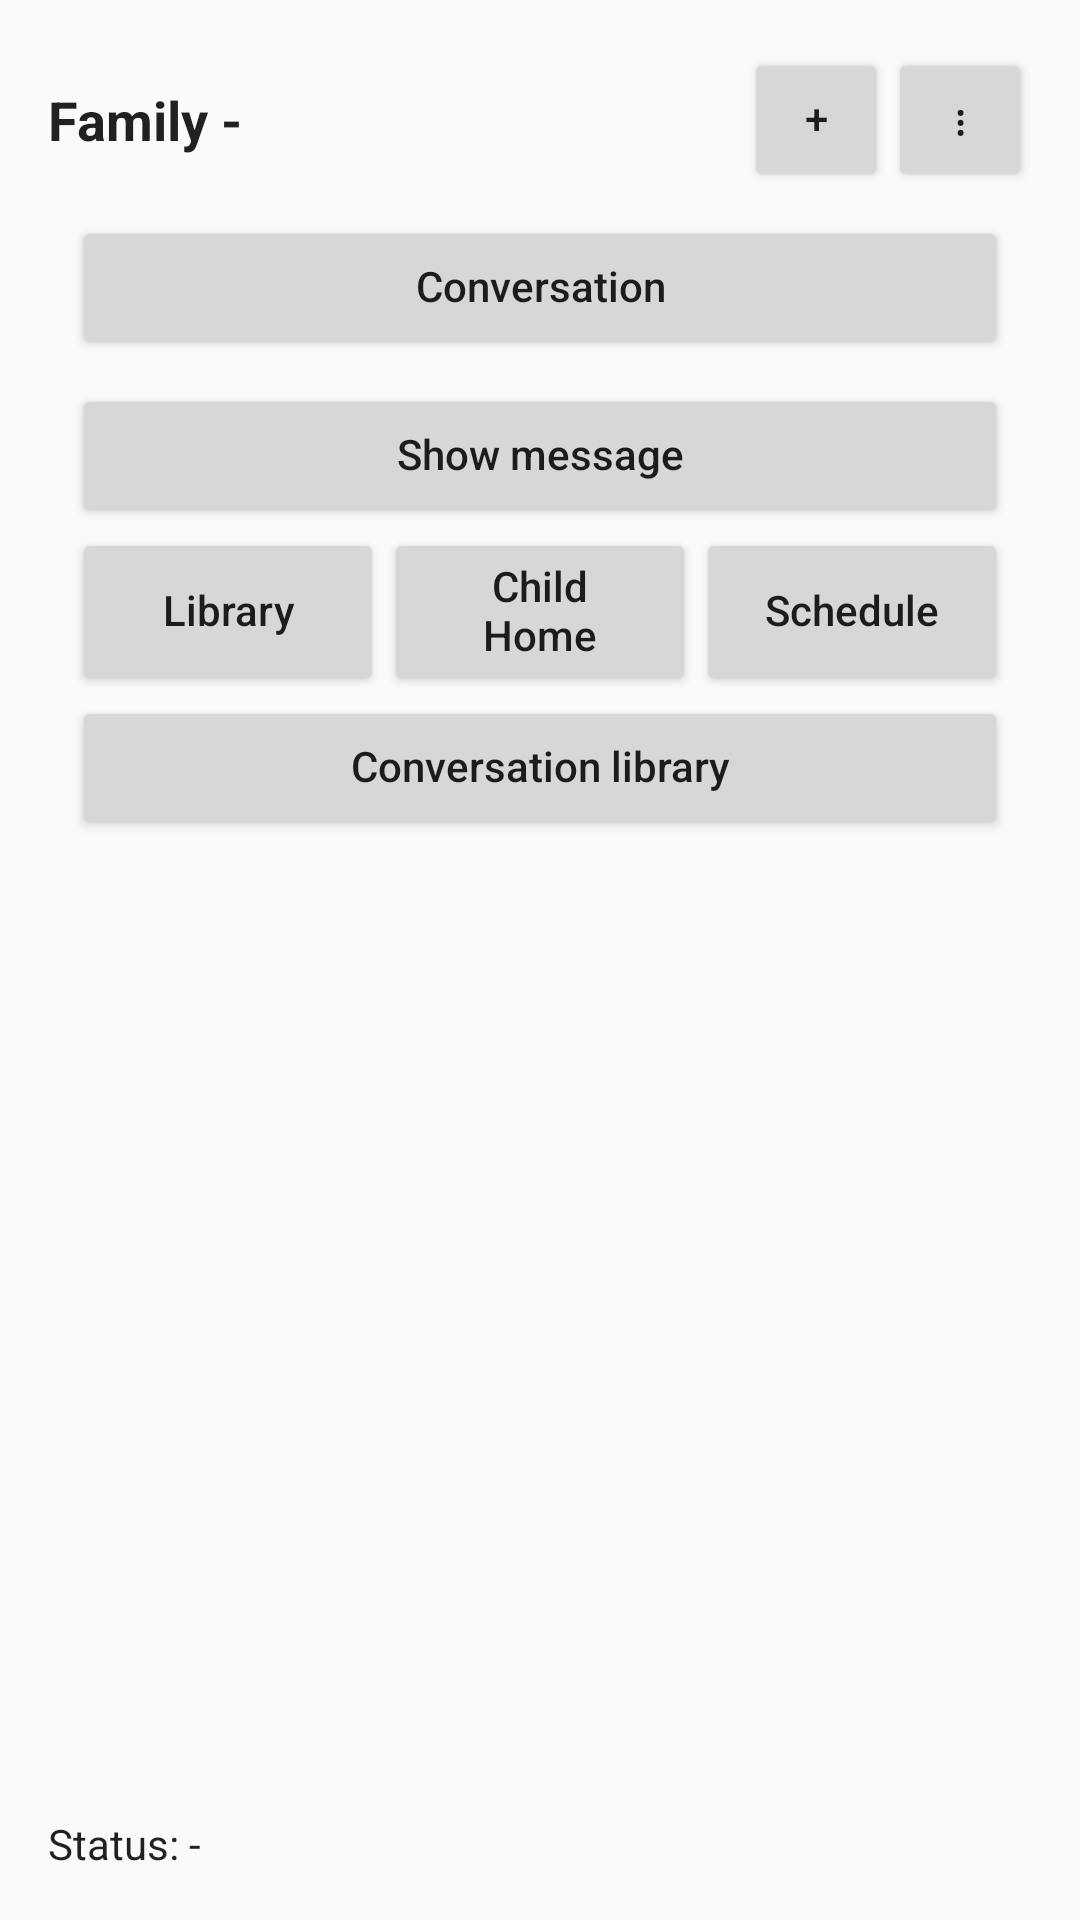

This screen was rendered from an Android layout file. Write that file and the resources it references.
<!-- AndroidManifest.xml: application theme Theme.Comuginator -->
<!-- res/layout/activity_family.xml -->
﻿<?xml version="1.0" encoding="utf-8"?>
<LinearLayout xmlns:android="http://schemas.android.com/apk/res/android"
    android:layout_width="match_parent"
    android:layout_height="match_parent"
    android:orientation="vertical"
    android:padding="16dp">

    <LinearLayout
        android:layout_width="match_parent"
        android:layout_height="wrap_content"
        android:gravity="center_vertical"
        android:orientation="horizontal">

        <TextView
            android:id="@+id/tvFamily"
            android:layout_width="0dp"
            android:layout_height="wrap_content"
            android:layout_weight="1"
            style="@style/ComuginatorText.Title"
            android:text="@string/family_title_placeholder"
            android:textSize="18sp"
            android:textStyle="bold" />

        <Button
            android:id="@+id/btnFamilyAdd"
            android:layout_width="48dp"
            android:layout_height="48dp"
            style="@style/ComuginatorButton"
            android:text="@string/plus" />

        <Button
            android:id="@+id/btnFamilyMore"
            style="@style/ComuginatorButton.More"
            android:text="@string/more" />
    </LinearLayout>

    
    <Button
        android:id="@+id/btnConversation"
        android:layout_width="match_parent"
        android:layout_height="wrap_content"
        android:layout_marginHorizontal="8dp"
        android:layout_marginTop="8dp"
        style="@style/ComuginatorButton"
        android:text="@string/conversation_mode" />

    
    <Button
        android:id="@+id/btnShowMessage"
        android:layout_width="match_parent"
        android:layout_height="wrap_content"
        android:layout_marginHorizontal="8dp"
        android:layout_marginTop="8dp"
        style="@style/ComuginatorButton"
        android:text="@string/show_message" />

    <LinearLayout
        android:layout_width="match_parent"
        android:layout_height="wrap_content"
        android:orientation="horizontal"
        android:paddingHorizontal="8dp"
        android:paddingBottom="0dp">

        <Button
            android:id="@+id/btnLibrary"
            android:layout_weight="1"
            android:layout_width="0dp"
            android:layout_height="match_parent"
            style="@style/ComuginatorButton.Secondary"
            android:text="@string/library" />

        <Button
            android:id="@+id/btnChildHome"
            android:layout_weight="1"
            android:layout_width="0dp"
            android:layout_height="match_parent"
            style="@style/ComuginatorButton.Secondary"
            android:text="@string/child_home" />

        <Button
            android:id="@+id/btnSchedule"
            android:layout_weight="1"
            android:layout_width="0dp"
            android:layout_height="match_parent"
            style="@style/ComuginatorButton.Secondary"
            android:text="@string/schedule" />

    </LinearLayout>

    
    <Button
        android:id="@+id/btnConversationLibrary"
        android:layout_width="match_parent"
        android:layout_height="wrap_content"
        android:layout_marginHorizontal="8dp"
        style="@style/ComuginatorButton.Secondary"
        android:text="@string/conversation_library" />

    <TextView
        android:id="@+id/tvInvite"
        android:layout_width="match_parent"
        android:layout_height="wrap_content"
        android:layout_marginTop="16dp"
        style="@style/ComuginatorText.Small"
        android:text="@string/invite_placeholder"
        android:visibility="gone"/>

    <ImageView
        android:id="@+id/ivInviteQr"
        android:layout_width="220dp"
        android:layout_height="220dp"
        android:layout_gravity="center_horizontal"
        android:layout_marginTop="12dp"
        android:contentDescription="@string/invite_qr_code"
        android:visibility="gone" />

    <FrameLayout
        android:layout_width="match_parent"
        android:layout_height="0dp"
        android:layout_weight="1"
        android:layout_marginTop="8dp">

        <androidx.recyclerview.widget.RecyclerView
            android:id="@+id/rvFamily"
            android:layout_width="match_parent"
            android:layout_height="match_parent" />

        <ProgressBar
            android:id="@+id/progressFamily"
            android:layout_width="48dp"
            android:layout_height="48dp"
            android:layout_gravity="center"
            android:visibility="gone" />

    </FrameLayout>

    <include layout="@layout/view_offline_banner" />

    <TextView
        android:id="@+id/tvStatus"
        android:layout_width="match_parent"
        android:layout_height="wrap_content"
        android:layout_marginTop="8dp"
        style="@style/ComuginatorText.Small"
        android:text="@string/status_placeholder" />

</LinearLayout>
<!-- res/layout/view_offline_banner.xml (included above) -->
<?xml version="1.0" encoding="utf-8"?>
<LinearLayout xmlns:android="http://schemas.android.com/apk/res/android"
    android:id="@+id/offlineBanner"
    android:layout_width="match_parent"
    android:layout_height="wrap_content"
    android:orientation="horizontal"
    android:gravity="center_vertical"
    android:paddingHorizontal="16dp"
    android:paddingVertical="4dp"
    android:visibility="gone">

    <TextView
        android:layout_width="0dp"
        android:layout_height="wrap_content"
        android:layout_weight="1"
        style="@style/ComuginatorText.Small"
        android:textStyle="bold"
        android:text="@string/offline_mode" />

    <Button
        android:id="@+id/btnReconnect"
        android:layout_width="wrap_content"
        android:layout_height="wrap_content"
        style="@style/ComuginatorButton.Secondary"
        android:text="@string/reconnect" />

</LinearLayout>
<!-- resources referenced by this layout -->
<resources>
  <string name="child_home">Child Home</string>
  <string name="conversation_library">Conversation library</string>
  <string name="conversation_mode">Conversation</string>
  <string name="family_title_placeholder">Family -</string>
  <string name="invite_placeholder">Invite: -</string>
  <string name="invite_qr_code">Invite QR code</string>
  <string name="library">Library</string>
  <string name="more">⋮</string>
  <string name="offline_mode">Offline mode</string>
  <string name="plus">+</string>
  <string name="reconnect">Reconnect</string>
  <string name="schedule">Schedule</string>
  <string name="show_message">Show message</string>
  <string name="status_placeholder">Status: -</string>
  <style name="ComuginatorButton">
          <item name="android:layout_height">48dp</item>
          <item name="android:minHeight">48dp</item>
  
          <item name="android:textAllCaps">false</item>
          <item name="android:gravity">center</item>
          <item name="android:textAlignment">center</item>
          <item name="android:maxLines">2</item>
          <item name="android:includeFontPadding">false</item>
  
          <item name="android:paddingStart">16dp</item>
          <item name="android:paddingEnd">16dp</item>
          <item name="android:paddingTop">0dp</item>
          <item name="android:paddingBottom">0dp</item>
      </style>
  <style name="ComuginatorButton.More" parent="ComuginatorButton">
          <item name="android:layout_width">48dp</item>
          <item name="android:layout_height">48dp</item>
      </style>
  <style name="ComuginatorButton.Secondary" parent="ComuginatorButton" />
  <style name="ComuginatorText.Small">
          <item name="android:textSize">14sp</item>
      </style>
  <style name="ComuginatorText.Title">
          <item name="android:textSize">22sp</item>
          <item name="android:textStyle">bold</item>
      </style>
  <style name="Theme.Comuginator" parent="Theme.AppCompat.DayNight.NoActionBar">
          <item name="colorPrimary">@android:color/holo_green_dark</item>
          <item name="colorPrimaryDark">@android:color/holo_green_dark</item>
          <item name="colorAccent">@android:color/holo_green_light</item>
      </style>
</resources>
